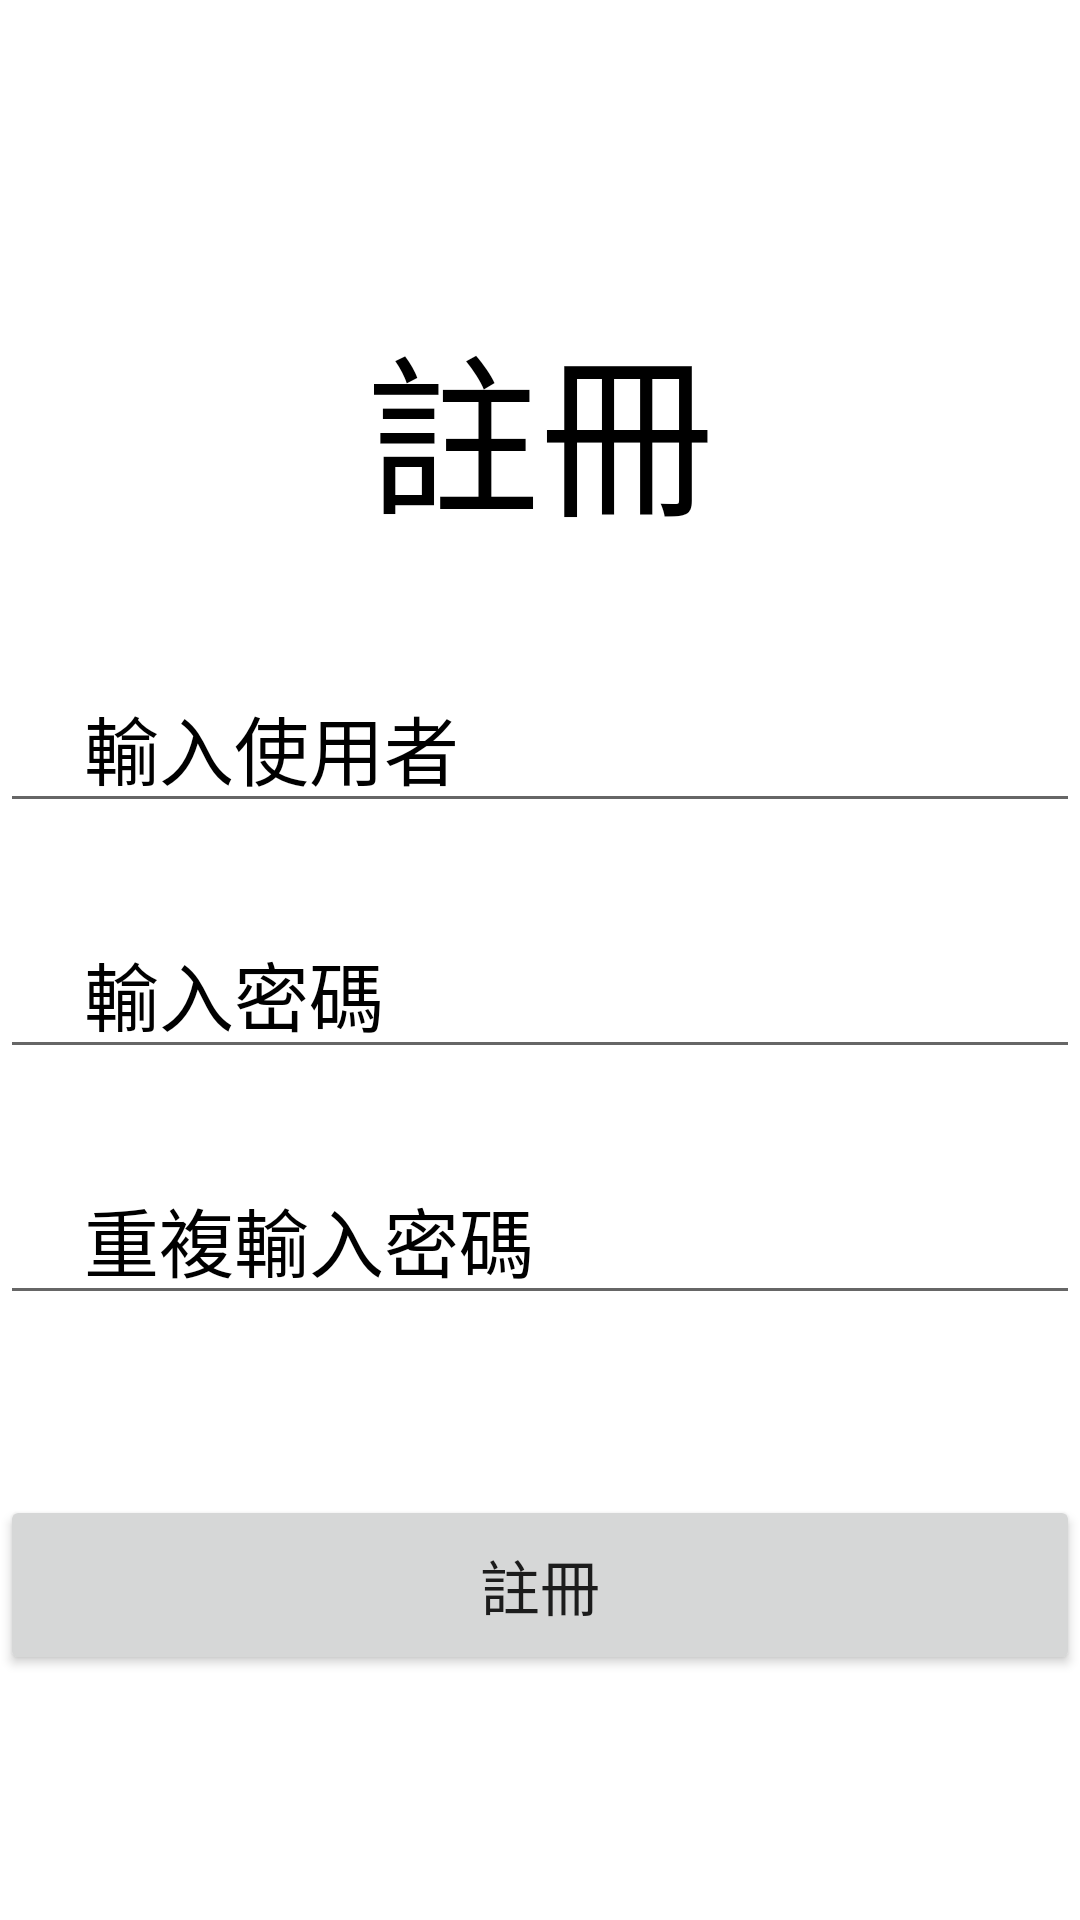

Layout XML and referenced resources for this Android screen:
<!-- AndroidManifest.xml: application theme Theme.HW16 -->
<!-- res/layout/activity_signup.xml -->
<?xml version="1.0" encoding="utf-8"?>
<androidx.constraintlayout.widget.ConstraintLayout xmlns:android="http://schemas.android.com/apk/res/android"
    xmlns:app="http://schemas.android.com/apk/res-auto"
    xmlns:tools="http://schemas.android.com/tools"
    android:layout_width="match_parent"
    android:layout_height="match_parent"
    tools:context=".signupActivity">

    <TextView
        android:id="@+id/textView3"
        android:layout_width="match_parent"
        android:layout_height="wrap_content"
        android:layout_marginTop="100dp"
        android:gravity="center_horizontal"
        android:text="註冊"
        android:textColor="@color/black"
        android:textSize="58dp"
        app:layout_constraintTop_toTopOf="parent"
        tools:layout_editor_absoluteX="0dp" />

    <EditText
        android:id="@+id/username"
        android:layout_width="match_parent"
        android:layout_height="50dp"
        android:layout_marginTop="40dp"
        android:hint="輸入使用者"
        android:paddingLeft="28dp"
        android:textColorHint="@color/black"
        android:textSize="25dp"
        app:layout_constraintTop_toBottomOf="@+id/textView3"
        tools:layout_editor_absoluteX="16dp" />

    <EditText
        android:id="@+id/password"
        android:layout_width="match_parent"
        android:layout_height="50dp"
        android:layout_marginTop="32dp"
        android:hint="輸入密碼"
        android:paddingLeft="28dp"
        android:textColorHint="@color/black"
        android:textSize="25dp"
        app:layout_constraintTop_toBottomOf="@+id/username"
        tools:layout_editor_absoluteX="0dp" />

    <EditText
        android:id="@+id/repassword"
        android:layout_width="match_parent"
        android:layout_height="50dp"
        android:layout_marginTop="32dp"
        android:hint="重複輸入密碼"
        android:paddingLeft="28dp"
        android:textColorHint="@color/black"
        android:textSize="25dp"
        app:layout_constraintTop_toBottomOf="@+id/password"
        tools:layout_editor_absoluteX="0dp" />

    <Button
        android:id="@+id/login"
        android:layout_width="match_parent"
        android:layout_height="60dp"
        android:layout_marginTop="60dp"
        android:text="註冊"
        android:textSize="20dp"
        app:layout_constraintTop_toBottomOf="@+id/repassword"
        tools:layout_editor_absoluteX="16dp" />


</androidx.constraintlayout.widget.ConstraintLayout>
<!-- resources referenced by this layout -->
<resources>
  <style name="Theme.HW16" parent="Theme.MaterialComponents.DayNight.DarkActionBar">
          
          <item name="colorPrimary">@color/purple_500</item>
          <item name="colorPrimaryVariant">@color/purple_700</item>
          <item name="colorOnPrimary">@color/white</item>
          
          <item name="colorSecondary">@color/teal_200</item>
          <item name="colorSecondaryVariant">@color/teal_700</item>
          <item name="colorOnSecondary">@color/black</item>
          
          <item name="android:statusBarColor" tools:targetApi="l">?attr/colorPrimaryVariant</item>
          
      </style>
  <!-- not gathered from this repository: default colours our renderer supplied (Android Studio template values) -->
  <color name="purple_500">#FF6200EE</color>
  <color name="purple_700">#FF3700B3</color>
  <color name="teal_200">#FF03DAC5</color>
  <color name="teal_700">#FF018786</color>
  <color name="black">#FF000000</color>
  <color name="white">#FFFFFFFF</color>
</resources>
